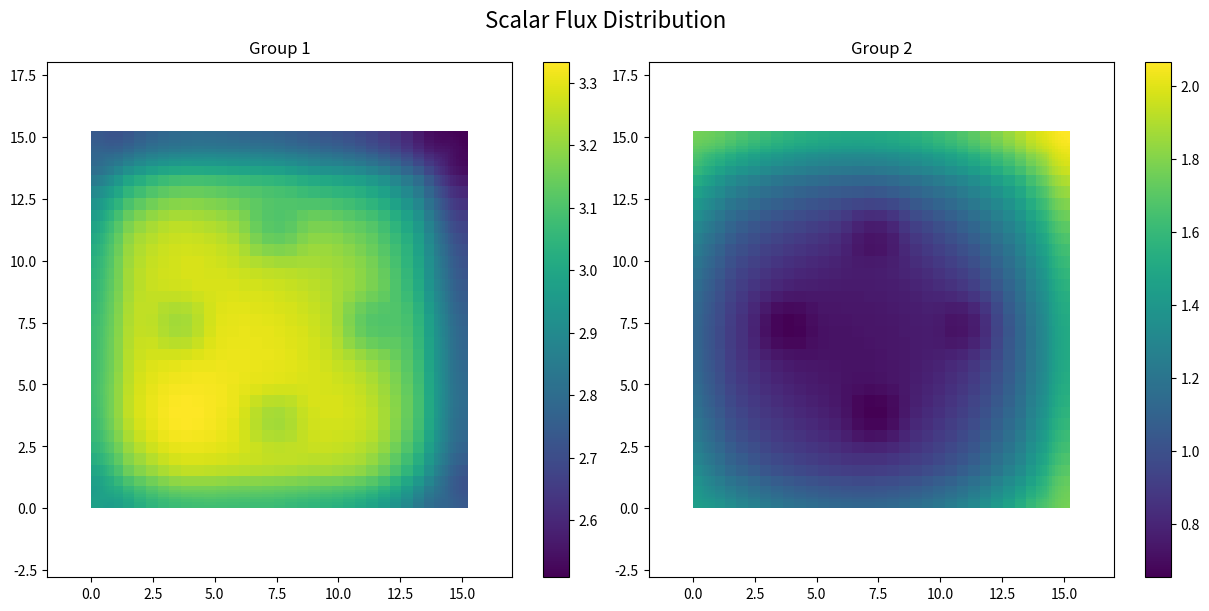

Source code (Python):
#!/usr/bin/env python
# -*- coding: utf-8 -*-
# Python script to plot scalar flux
# Generated by the C++ transport code

import numpy as np
import matplotlib.pyplot as plt

# Mesh Coordinates
x = np.array([0.0593725, 0.178118, 0.296863, 0.415608, 0.51816, 0.60452, 0.69088, 0.77724, 1.05473, 1.52337, 1.99199, 2.46062, 2.92925, 3.39788, 3.86651, 4.33514, 4.80377, 5.2724, 5.74104, 6.20966, 6.6783, 7.14692, 7.61556, 8.08418, 8.55281, 9.02144, 9.49008, 9.95871, 10.4273, 10.896, 11.3646, 11.8332, 12.3019, 12.7705, 13.2391, 13.7077, 13.9852, 14.0716, 14.158, 14.2443, 14.347, 14.4661, 14.5852, 14.7042, 14.8233, 14.9423, 15.0614, 15.1805, ])
y = np.array([0.0593725, 0.178118, 0.296863, 0.415608, 0.51816, 0.60452, 0.69088, 0.77724, 1.05473, 1.52337, 1.99199, 2.46062, 2.92925, 3.39788, 3.86651, 4.33514, 4.80377, 5.2724, 5.74104, 6.20966, 6.6783, 7.14692, 7.61556, 8.08418, 8.55281, 9.02144, 9.49008, 9.95871, 10.4273, 10.896, 11.3646, 11.8332, 12.3019, 12.7705, 13.2391, 13.7077, 13.9852, 14.0716, 14.158, 14.2443, 14.347, 14.4661, 14.5852, 14.7042, 14.8233, 14.9423, 15.0614, 15.1805, ])

X, Y = np.meshgrid(x, y)

# Create a figure with a tiled layout
fig, axs = plt.subplots(1, 2, figsize=(12, 6), constrained_layout=True)
axs = axs.flatten()

# --- Data and Plot for Group 1 ---
flux_g1 = np.array([
    [2.97296, 2.97182, 2.97184, 2.9698, 2.96542, 2.96217, 2.96201, 2.96365, 2.97127, 2.99299, 3.02161, 3.04377, 3.05971, 3.07013, 3.07579, 3.08034, 3.08132, 3.07975, 3.07806, 3.07573, 3.07383, 3.07313, 3.069, 3.06145, 3.0547, 3.04779, 3.04048, 3.03245, 3.0207, 3.00394, 2.98532, 2.96179, 2.93217, 2.8942, 2.84656, 2.80509, 2.78666, 2.78196, 2.77799, 2.77598, 2.77359, 2.76912, 2.76238, 2.75593, 2.74921, 2.74142, 2.73675, 2.73577, ],
    [2.97182, 2.97482, 2.97243, 2.96944, 2.96785, 2.96721, 2.96586, 2.96573, 2.97328, 2.99583, 3.026, 3.04786, 3.06385, 3.07423, 3.08025, 3.08501, 3.08577, 3.0845, 3.08208, 3.07997, 3.0781, 3.07714, 3.07298, 3.06543, 3.05898, 3.05222, 3.04519, 3.03724, 3.02565, 3.00917, 2.98964, 2.96579, 2.93666, 2.89895, 2.84966, 2.80747, 2.78862, 2.7838, 2.78048, 2.777, 2.77353, 2.76855, 2.76222, 2.7534, 2.74641, 2.74227, 2.73774, 2.73507, ],
    [2.97184, 2.97243, 2.97453, 2.97212, 2.97185, 2.97176, 2.97247, 2.97219, 2.97836, 3.00311, 3.03369, 3.05601, 3.07196, 3.08323, 3.08943, 3.09376, 3.09494, 3.09321, 3.09098, 3.08841, 3.08623, 3.0853, 3.0812, 3.07355, 3.06751, 3.06134, 3.05444, 3.04669, 3.03512, 3.01916, 2.99941, 2.97426, 2.9454, 2.90707, 2.8573, 2.81249, 2.79264, 2.78802, 2.78291, 2.77915, 2.77471, 2.76915, 2.75993, 2.75088, 2.74395, 2.73969, 2.73712, 2.73386, ],
    [2.9698, 2.96944, 2.97212, 2.97746, 2.97652, 2.97835, 2.98027, 2.98107, 2.98877, 3.01424, 3.04532, 3.06762, 3.08493, 3.09722, 3.1034, 3.10683, 3.10837, 3.10612, 3.10434, 3.10106, 3.0988, 3.09752, 3.09341, 3.08659, 3.0804, 3.07506, 3.06794, 3.06071, 3.04892, 3.03395, 3.01459, 2.98832, 2.95792, 2.91897, 2.8684, 2.82161, 2.79951, 2.79425, 2.78865, 2.7826, 2.77715, 2.7669, 2.75674, 2.74852, 2.7411, 2.73568, 2.7326, 2.73253, ],
    [2.96542, 2.96785, 2.97185, 2.97652, 2.98434, 2.98523, 2.987, 2.98931, 3.00021, 3.02584, 3.05689, 3.08029, 3.09814, 3.11203, 3.1176, 3.12061, 3.12182, 3.11936, 3.11707, 3.11456, 3.11166, 3.11009, 3.10601, 3.09985, 3.09439, 3.0883, 3.08183, 3.07464, 3.06338, 3.04913, 3.03032, 3.00309, 2.97147, 2.93086, 2.87949, 2.83139, 2.80728, 2.80155, 2.79482, 2.78837, 2.77634, 2.76472, 2.75464, 2.74529, 2.73769, 2.73177, 2.72938, 2.72937, ],
    [2.96217, 2.96721, 2.97176, 2.97835, 2.98523, 2.99173, 2.99297, 2.99548, 3.00913, 3.03652, 3.06709, 3.09208, 3.10973, 3.12483, 3.13063, 3.13272, 3.13376, 3.13036, 3.12805, 3.1261, 3.12319, 3.12114, 3.11731, 3.11154, 3.10639, 3.09988, 3.09363, 3.08701, 3.07621, 3.06317, 3.04396, 3.01609, 2.98387, 2.94147, 2.88959, 2.83935, 2.81331, 2.80688, 2.80011, 2.79029, 2.7773, 2.76359, 2.75365, 2.74308, 2.73408, 2.72889, 2.72751, 2.72499, ],
    [2.96201, 2.96586, 2.97247, 2.98027, 2.987, 2.99297, 3.00062, 3.00182, 3.01733, 3.04808, 3.07837, 3.10396, 3.1224, 3.13738, 3.14495, 3.14526, 3.14594, 3.14199, 3.13934, 3.13764, 3.13524, 3.13308, 3.1292, 3.124, 3.11811, 3.11197, 3.10593, 3.10011, 3.08972, 3.07814, 3.05805, 3.02956, 2.99628, 2.9529, 2.90082, 2.8472, 2.81866, 2.81226, 2.80246, 2.79156, 2.77828, 2.76446, 2.7522, 2.74157, 2.7316, 2.7276, 2.72381, 2.72142, ],
    [2.96365, 2.96573, 2.97219, 2.98106, 2.98931, 2.99548, 3.00182, 3.00971, 3.02666, 3.06031, 3.09006, 3.11616, 3.13572, 3.15072, 3.15905, 3.15891, 3.15824, 3.15473, 3.1509, 3.14956, 3.14747, 3.14583, 3.14204, 3.13633, 3.13048, 3.12415, 3.11929, 3.11364, 3.10454, 3.09312, 3.07283, 3.04363, 3.00871, 2.96437, 2.91305, 2.85641, 2.82484, 2.8146, 2.8038, 2.79292, 2.77911, 2.7642, 2.75119, 2.73951, 2.73248, 2.72527, 2.72078, 2.71891, ],
    [2.97127, 2.97328, 2.97836, 2.98877, 3.00021, 3.00913, 3.01733, 3.02666, 3.05776, 3.09781, 3.12726, 3.15407, 3.1765, 3.19154, 3.1991, 3.20053, 3.19853, 3.19529, 3.19089, 3.18802, 3.18628, 3.18374, 3.18017, 3.17545, 3.17006, 3.16541, 3.16173, 3.15639, 3.14884, 3.13646, 3.11619, 3.08604, 3.04558, 2.99938, 2.94913, 2.88614, 2.84149, 2.82806, 2.81568, 2.80285, 2.78641, 2.76866, 2.7547, 2.74371, 2.73401, 2.72603, 2.72059, 2.71826, ],
    [2.99299, 2.99583, 3.00311, 3.01424, 3.02584, 3.03652, 3.04808, 3.06031, 3.09781, 3.14744, 3.17883, 3.20657, 3.22986, 3.24529, 3.25289, 3.25425, 3.25252, 3.24927, 3.24447, 3.24061, 3.23772, 3.23352, 3.23014, 3.22767, 3.22359, 3.22012, 3.21741, 3.21221, 3.2047, 3.19237, 3.17157, 3.13968, 3.09592, 3.04751, 2.99569, 2.92378, 2.87223, 2.85594, 2.8404, 2.82541, 2.80704, 2.78707, 2.77062, 2.75723, 2.74668, 2.7383, 2.73234, 2.72898, ],
    [3.02161, 3.026, 3.03369, 3.04532, 3.05689, 3.06709, 3.07837, 3.09006, 3.12726, 3.17883, 3.21395, 3.2416, 3.2646, 3.27856, 3.28599, 3.28639, 3.2834, 3.27996, 3.27286, 3.26763, 3.26452, 3.25856, 3.25539, 3.25442, 3.25034, 3.24843, 3.24733, 3.24246, 3.23585, 3.22383, 3.20284, 3.1716, 3.12855, 3.08027, 3.02535, 2.95097, 2.89868, 2.88226, 2.86584, 2.85004, 2.83115, 2.80987, 2.79173, 2.77793, 2.76772, 2.75997, 2.75405, 2.7509, ],
    [3.04377, 3.04786, 3.05601, 3.06762, 3.08029, 3.09208, 3.10396, 3.11616, 3.15407, 3.20657, 3.2416, 3.2699, 3.29071, 3.30162, 3.30661, 3.30671, 3.30215, 3.29716, 3.28838, 3.27638, 3.26593, 3.25494, 3.25133, 3.25499, 3.25826, 3.26272, 3.26352, 3.25982, 3.25436, 3.24268, 3.22389, 3.19544, 3.15397, 3.1059, 3.05119, 2.97469, 2.92025, 2.90264, 2.88527, 2.8681, 2.84794, 2.82687, 2.80969, 2.79547, 2.78458, 2.77691, 2.772, 2.76914, ],
    [3.05971, 3.06385, 3.07196, 3.08493, 3.09814, 3.10973, 3.1224, 3.13572, 3.1765, 3.22986, 3.2646, 3.29071, 3.30944, 3.31859, 3.3208, 3.31937, 3.31437, 3.30709, 3.29719, 3.27759, 3.25087, 3.23412, 3.23008, 3.23943, 3.25883, 3.27076, 3.2728, 3.27114, 3.26593, 3.25596, 3.24042, 3.21347, 3.1733, 3.12651, 3.0711, 2.99228, 2.93462, 2.91596, 2.89781, 2.8803, 2.85991, 2.83864, 2.82125, 2.80738, 2.7967, 2.78898, 2.78405, 2.7822, ],
    [3.07013, 3.07423, 3.08323, 3.09722, 3.11203, 3.12483, 3.13738, 3.15072, 3.19154, 3.24529, 3.27856, 3.30162, 3.31859, 3.32962, 3.33052, 3.32696, 3.32137, 3.31236, 3.30021, 3.27596, 3.24351, 3.22235, 3.21855, 3.23192, 3.25702, 3.27396, 3.27795, 3.27777, 3.27305, 3.26545, 3.25096, 3.22164, 3.18278, 3.13834, 3.08287, 3.00298, 2.94517, 2.92623, 2.908, 2.89007, 2.8686, 2.84601, 2.82872, 2.81517, 2.80438, 2.79689, 2.79281, 2.79065, ],
    [3.07579, 3.08025, 3.08943, 3.1034, 3.1176, 3.13063, 3.14495, 3.15905, 3.1991, 3.25289, 3.28599, 3.30661, 3.3208, 3.33052, 3.33314, 3.32992, 3.32532, 3.31687, 3.30506, 3.28084, 3.2473, 3.22683, 3.22272, 3.23585, 3.26175, 3.27822, 3.28245, 3.28166, 3.27592, 3.2675, 3.25075, 3.2221, 3.18551, 3.14241, 3.08716, 3.00762, 2.95085, 2.93216, 2.913, 2.89481, 2.87434, 2.85293, 2.83476, 2.82028, 2.80935, 2.8014, 2.79626, 2.79423, ],
    [3.08034, 3.08501, 3.09376, 3.10683, 3.12061, 3.13272, 3.14526, 3.15891, 3.20053, 3.25425, 3.28639, 3.30671, 3.31937, 3.32696, 3.32992, 3.32975, 3.32598, 3.31925, 3.30965, 3.29055, 3.26325, 3.24828, 3.24447, 3.25163, 3.27134, 3.28235, 3.28368, 3.2819, 3.27509, 3.26325, 3.24541, 3.21867, 3.18332, 3.14045, 3.08603, 3.0073, 2.94971, 2.93105, 2.9139, 2.89751, 2.87786, 2.85615, 2.83811, 2.82337, 2.81211, 2.80389, 2.79853, 2.79582, ],
    [3.08132, 3.08577, 3.09494, 3.10837, 3.12182, 3.13376, 3.14594, 3.15824, 3.19853, 3.25252, 3.2834, 3.30215, 3.31437, 3.32137, 3.32532, 3.32598, 3.32279, 3.31753, 3.31009, 3.29888, 3.28875, 3.27927, 3.27554, 3.27737, 3.27965, 3.2828, 3.28153, 3.2772, 3.27003, 3.257, 3.23812, 3.21165, 3.17676, 3.13559, 3.08283, 3.00432, 2.94822, 2.93132, 2.9147, 2.89817, 2.87776, 2.85577, 2.83709, 2.82203, 2.81051, 2.80247, 2.79697, 2.79383, ],
    [3.07975, 3.0845, 3.09321, 3.10612, 3.11936, 3.13036, 3.14199, 3.15473, 3.19529, 3.24927, 3.27996, 3.29716, 3.30709, 3.31236, 3.31687, 3.31925, 3.31753, 3.31558, 3.31091, 3.30616, 3.30332, 3.29859, 3.29485, 3.2922, 3.28706, 3.28318, 3.27869, 3.27097, 3.2619, 3.24709, 3.22712, 3.2026, 3.16967, 3.12974, 3.07755, 2.99953, 2.94383, 2.9268, 2.9104, 2.89439, 2.87485, 2.85254, 2.83386, 2.81879, 2.80719, 2.79858, 2.79277, 2.78976, ],
    [3.07806, 3.08208, 3.09098, 3.10434, 3.11707, 3.12805, 3.13934, 3.1509, 3.19089, 3.24447, 3.27286, 3.28838, 3.29719, 3.30021, 3.30506, 3.30965, 3.31009, 3.31091, 3.31037, 3.30773, 3.30675, 3.30396, 3.30076, 3.29581, 3.28835, 3.28179, 3.27223, 3.26166, 3.25053, 3.23287, 3.21312, 3.19048, 3.15828, 3.12039, 3.07045, 2.99318, 2.93834, 2.92227, 2.90652, 2.89076, 2.87057, 2.84854, 2.82988, 2.81489, 2.803, 2.79393, 2.78804, 2.78549, ],
    [3.07573, 3.07997, 3.08841, 3.10106, 3.11456, 3.1261, 3.13764, 3.14956, 3.18802, 3.24061, 3.26763, 3.27638, 3.27759, 3.27596, 3.28084, 3.29055, 3.29888, 3.30616, 3.30773, 3.3076, 3.30737, 3.30457, 3.30097, 3.29619, 3.28734, 3.27819, 3.26637, 3.24786, 3.22793, 3.20466, 3.1842, 3.16673, 3.14292, 3.11273, 3.06463, 2.98916, 2.93683, 2.92063, 2.90395, 2.88654, 2.86623, 2.8443, 2.82584, 2.81028, 2.79776, 2.78828, 2.78218, 2.77929, ],
    [3.07383, 3.0781, 3.08623, 3.0988, 3.11166, 3.12319, 3.13524, 3.14747, 3.18628, 3.23772, 3.26452, 3.26593, 3.25087, 3.24351, 3.2473, 3.26325, 3.28875, 3.30332, 3.30675, 3.30737, 3.30627, 3.30312, 3.29893, 3.29352, 3.28615, 3.27605, 3.2622, 3.23553, 3.19686, 3.16643, 3.14528, 3.13329, 3.12855, 3.10687, 3.05912, 2.98547, 2.93293, 2.91583, 2.89874, 2.88265, 2.86245, 2.84055, 2.82237, 2.80695, 2.79409, 2.7849, 2.77884, 2.7754, ],
    [3.07313, 3.07714, 3.0853, 3.09752, 3.11009, 3.12114, 3.13308, 3.14583, 3.18374, 3.23352, 3.25856, 3.25494, 3.23412, 3.22235, 3.22682, 3.24828, 3.27927, 3.29859, 3.30396, 3.30457, 3.30312, 3.30224, 3.29747, 3.28945, 3.28198, 3.27175, 3.2553, 3.22383, 3.17889, 3.14193, 3.11952, 3.11177, 3.11345, 3.09695, 3.05141, 2.97986, 2.9279, 2.91092, 2.8945, 2.87786, 2.8587, 2.83748, 2.8188, 2.80326, 2.79118, 2.78171, 2.77513, 2.77207, ],
    [3.069, 3.07298, 3.0812, 3.09341, 3.10601, 3.11731, 3.1292, 3.14204, 3.18017, 3.23014, 3.25539, 3.25133, 3.23008, 3.21855, 3.22272, 3.24447, 3.27554, 3.29485, 3.30076, 3.30097, 3.29893, 3.29747, 3.29257, 3.28465, 3.27725, 3.26637, 3.2504, 3.21871, 3.17301, 3.13551, 3.11249, 3.10452, 3.10649, 3.08999, 3.04434, 2.97274, 2.92055, 2.90296, 2.88621, 2.87064, 2.85105, 2.82949, 2.81106, 2.79578, 2.78349, 2.77402, 2.7676, 2.76429, ],
    [3.06145, 3.06543, 3.07355, 3.08659, 3.09985, 3.11154, 3.124, 3.13633, 3.17545, 3.22767, 3.25442, 3.25499, 3.23943, 3.23192, 3.23585, 3.25163, 3.27737, 3.2922, 3.29581, 3.29619, 3.29352, 3.28945, 3.28465, 3.27917, 3.27135, 3.26086, 3.24679, 3.21996, 3.17992, 3.14825, 3.12564, 3.11185, 3.10596, 3.0828, 3.03503, 2.96212, 2.9093, 2.89267, 2.87632, 2.85988, 2.84054, 2.81887, 2.8005, 2.7852, 2.77276, 2.76354, 2.75716, 2.75383, ],
    [3.0547, 3.05898, 3.06751, 3.0804, 3.09439, 3.10639, 3.11811, 3.13048, 3.17006, 3.22359, 3.25034, 3.25826, 3.25883, 3.25702, 3.26175, 3.27134, 3.27965, 3.28706, 3.28835, 3.28734, 3.28615, 3.28198, 3.27725, 3.27135, 3.26311, 3.25392, 3.24095, 3.22118, 3.20004, 3.17511, 3.15236, 3.13144, 3.10292, 3.06961, 3.02133, 2.94812, 2.89812, 2.88232, 2.86624, 2.85048, 2.83051, 2.80909, 2.79088, 2.7754, 2.76287, 2.75335, 2.74724, 2.74401, ],
    [3.04779, 3.05222, 3.06134, 3.07506, 3.0883, 3.09988, 3.11197, 3.12415, 3.16541, 3.22012, 3.24843, 3.26272, 3.27076, 3.27396, 3.27822, 3.28235, 3.2828, 3.28317, 3.28179, 3.27819, 3.27605, 3.27175, 3.26637, 3.26086, 3.25392, 3.24775, 3.23665, 3.22319, 3.20985, 3.19067, 3.16844, 3.1411, 3.10277, 3.0609, 3.01059, 2.93635, 2.88438, 2.86963, 2.85487, 2.83906, 2.81999, 2.79862, 2.78037, 2.76537, 2.75334, 2.74417, 2.73779, 2.73509, ],
    [3.04048, 3.04519, 3.05444, 3.06794, 3.08183, 3.09363, 3.10593, 3.11929, 3.16173, 3.21741, 3.24733, 3.26352, 3.2728, 3.27795, 3.28245, 3.28368, 3.28153, 3.27869, 3.27223, 3.26637, 3.2622, 3.2553, 3.2504, 3.24679, 3.24095, 3.23665, 3.23018, 3.21935, 3.20792, 3.19095, 3.16856, 3.13907, 3.09898, 3.05494, 3.00315, 2.92826, 2.87565, 2.85971, 2.84375, 2.82848, 2.80919, 2.7881, 2.77019, 2.75532, 2.74343, 2.7344, 2.72878, 2.72574, ],
    [3.03245, 3.03724, 3.04669, 3.06071, 3.07464, 3.08701, 3.10011, 3.11364, 3.15639, 3.21221, 3.24246, 3.25982, 3.27114, 3.27777, 3.28166, 3.2819, 3.2772, 3.27097, 3.26166, 3.24786, 3.23553, 3.22383, 3.21871, 3.21996, 3.22118, 3.22319, 3.21935, 3.2111, 3.20013, 3.18273, 3.16045, 3.1302, 3.08954, 3.04623, 2.99453, 2.91949, 2.86648, 2.85013, 2.83448, 2.81863, 2.79945, 2.77815, 2.76042, 2.7459, 2.7343, 2.72614, 2.72052, 2.71772, ],
    [3.0207, 3.02565, 3.03512, 3.04892, 3.06338, 3.07621, 3.08972, 3.10454, 3.14884, 3.2047, 3.23585, 3.25436, 3.26593, 3.27305, 3.27592, 3.27509, 3.27003, 3.2619, 3.25053, 3.22793, 3.19686, 3.17889, 3.17301, 3.17992, 3.20004, 3.20985, 3.20792, 3.20013, 3.18502, 3.16663, 3.14515, 3.11585, 3.08001, 3.03723, 2.98453, 2.9096, 2.85461, 2.83717, 2.82073, 2.80533, 2.7866, 2.76613, 2.74832, 2.73378, 2.72303, 2.71487, 2.70948, 2.70673, ],
    [3.00394, 3.00917, 3.01916, 3.03395, 3.04913, 3.06317, 3.07814, 3.09312, 3.13646, 3.19237, 3.22383, 3.24268, 3.25596, 3.26545, 3.26749, 3.26325, 3.257, 3.24709, 3.23287, 3.20466, 3.16643, 3.14193, 3.13551, 3.14825, 3.17511, 3.19067, 3.19095, 3.18273, 3.16663, 3.15098, 3.13074, 3.10088, 3.06551, 3.02431, 2.97145, 2.89618, 2.84219, 2.8239, 2.80609, 2.78913, 2.76981, 2.74878, 2.73126, 2.71725, 2.70638, 2.69891, 2.69397, 2.69147, ],
    [2.98532, 2.98964, 2.99941, 3.01459, 3.03032, 3.04396, 3.05805, 3.07283, 3.11619, 3.17157, 3.20284, 3.22389, 3.24042, 3.25096, 3.25075, 3.24541, 3.23812, 3.22712, 3.21312, 3.1842, 3.14528, 3.11952, 3.11249, 3.12564, 3.15236, 3.16844, 3.16856, 3.16045, 3.14515, 3.13074, 3.11375, 3.08368, 3.04618, 3.00416, 2.95247, 2.8768, 2.8217, 2.80449, 2.78712, 2.76984, 2.74916, 2.72773, 2.71078, 2.69779, 2.68818, 2.68099, 2.67657, 2.67454, ],
    [2.96179, 2.96579, 2.97426, 2.98832, 3.00309, 3.01609, 3.02956, 3.04363, 3.08604, 3.13968, 3.1716, 3.19544, 3.21347, 3.22164, 3.2221, 3.21867, 3.21164, 3.2026, 3.19048, 3.16673, 3.13329, 3.11177, 3.10452, 3.11185, 3.13144, 3.1411, 3.13907, 3.1302, 3.11585, 3.10088, 3.08368, 3.05734, 3.01933, 2.97657, 2.92555, 2.85196, 2.79817, 2.77998, 2.76278, 2.74603, 2.72627, 2.70565, 2.68967, 2.67697, 2.66683, 2.6599, 2.65569, 2.6539, ],
    [2.93216, 2.93666, 2.9454, 2.95792, 2.97147, 2.98387, 2.99628, 3.00871, 3.04558, 3.09592, 3.12855, 3.15397, 3.1733, 3.18278, 3.18551, 3.18332, 3.17676, 3.16967, 3.15828, 3.14292, 3.12855, 3.11345, 3.10649, 3.10596, 3.10292, 3.10277, 3.09898, 3.08954, 3.08001, 3.06551, 3.04618, 3.01933, 2.98226, 2.93978, 2.89009, 2.81981, 2.76973, 2.75356, 2.73663, 2.71986, 2.70075, 2.68127, 2.66531, 2.65256, 2.64296, 2.63617, 2.63234, 2.63052, ],
    [2.8942, 2.89895, 2.90707, 2.91897, 2.93086, 2.94147, 2.9529, 2.96437, 2.99938, 3.04751, 3.08027, 3.1059, 3.12651, 3.13834, 3.14241, 3.14045, 3.13559, 3.12974, 3.12039, 3.11273, 3.10687, 3.09695, 3.08999, 3.0828, 3.06961, 3.0609, 3.05494, 3.04623, 3.03723, 3.02431, 3.00416, 2.97657, 2.93978, 2.89797, 2.84895, 2.78167, 2.73382, 2.71796, 2.70261, 2.68776, 2.66991, 2.65017, 2.63413, 2.62182, 2.6132, 2.60752, 2.60331, 2.60104, ],
    [2.84656, 2.84966, 2.8573, 2.8684, 2.87949, 2.88959, 2.90082, 2.91305, 2.94913, 2.99569, 3.02535, 3.05119, 3.0711, 3.08287, 3.08716, 3.08603, 3.08283, 3.07755, 3.07045, 3.06463, 3.05912, 3.05141, 3.04434, 3.03503, 3.02133, 3.01059, 3.00315, 2.99453, 2.98453, 2.97145, 2.95247, 2.92555, 2.89009, 2.84895, 2.80405, 2.73984, 2.69198, 2.67633, 2.66119, 2.64694, 2.6303, 2.61246, 2.59742, 2.58602, 2.57766, 2.57125, 2.56721, 2.56528, ],
    [2.80509, 2.80747, 2.81249, 2.82161, 2.83139, 2.83935, 2.8472, 2.85641, 2.88614, 2.92378, 2.95097, 2.97469, 2.99228, 3.00298, 3.00762, 3.0073, 3.00432, 2.99953, 2.99318, 2.98916, 2.98547, 2.97986, 2.97274, 2.96212, 2.94812, 2.93635, 2.92826, 2.91949, 2.9096, 2.89618, 2.8768, 2.85196, 2.81981, 2.78167, 2.73984, 2.68519, 2.64481, 2.63212, 2.62066, 2.60888, 2.59392, 2.57788, 2.5658, 2.55639, 2.5488, 2.54301, 2.5388, 2.53655, ],
    [2.78666, 2.78862, 2.79264, 2.79951, 2.80728, 2.81331, 2.81866, 2.82484, 2.84149, 2.87223, 2.89868, 2.92025, 2.93462, 2.94517, 2.95085, 2.94971, 2.94822, 2.94383, 2.93834, 2.93683, 2.93293, 2.9279, 2.92055, 2.9093, 2.89812, 2.88438, 2.87565, 2.86648, 2.85461, 2.84219, 2.8217, 2.79817, 2.76973, 2.73382, 2.69197, 2.64481, 2.61823, 2.60773, 2.59879, 2.59031, 2.5778, 2.56323, 2.55211, 2.54411, 2.53716, 2.53255, 2.52852, 2.5252, ],
    [2.78196, 2.7838, 2.78802, 2.79425, 2.80155, 2.80688, 2.81226, 2.8146, 2.82806, 2.85594, 2.88226, 2.90264, 2.91596, 2.92623, 2.93216, 2.93105, 2.93132, 2.9268, 2.92227, 2.92063, 2.91583, 2.91092, 2.90296, 2.89267, 2.88232, 2.86963, 2.85971, 2.85013, 2.83717, 2.8239, 2.80449, 2.77998, 2.75356, 2.71796, 2.67633, 2.63212, 2.60773, 2.60362, 2.59383, 2.58496, 2.57339, 2.56174, 2.55069, 2.54174, 2.53593, 2.53026, 2.52664, 2.5247, ],
    [2.77799, 2.78048, 2.78291, 2.78865, 2.79482, 2.80011, 2.80246, 2.8038, 2.81568, 2.8404, 2.86584, 2.88527, 2.89781, 2.908, 2.913, 2.9139, 2.9147, 2.9104, 2.90652, 2.90395, 2.89874, 2.8945, 2.88621, 2.87632, 2.86624, 2.85487, 2.84375, 2.83448, 2.82073, 2.80609, 2.78712, 2.76278, 2.73663, 2.70261, 2.66119, 2.62066, 2.59879, 2.59383, 2.58984, 2.57935, 2.56918, 2.55824, 2.54979, 2.54088, 2.53349, 2.52931, 2.52585, 2.52477, ],
    [2.77598, 2.777, 2.77915, 2.7826, 2.78837, 2.79029, 2.79156, 2.79292, 2.80285, 2.82541, 2.85004, 2.8681, 2.8803, 2.89007, 2.89481, 2.89751, 2.89817, 2.89439, 2.89076, 2.88654, 2.88265, 2.87786, 2.87064, 2.85988, 2.85048, 2.83906, 2.82848, 2.81863, 2.80533, 2.78913, 2.76984, 2.74603, 2.71986, 2.68776, 2.64694, 2.60888, 2.59031, 2.58496, 2.57935, 2.57611, 2.56456, 2.55531, 2.54839, 2.54082, 2.53275, 2.5275, 2.52625, 2.5247, ],
    [2.77359, 2.77353, 2.77471, 2.77715, 2.77634, 2.7773, 2.77828, 2.77911, 2.78641, 2.80704, 2.83115, 2.84794, 2.85991, 2.8686, 2.87434, 2.87786, 2.87776, 2.87485, 2.87057, 2.86623, 2.86245, 2.8587, 2.85105, 2.84054, 2.83051, 2.81999, 2.80919, 2.79945, 2.7866, 2.76981, 2.74916, 2.72627, 2.70075, 2.66991, 2.6303, 2.59392, 2.5778, 2.57339, 2.56918, 2.56456, 2.56127, 2.55327, 2.54629, 2.53996, 2.53322, 2.52758, 2.52457, 2.5237, ],
    [2.76912, 2.76855, 2.76915, 2.7669, 2.76472, 2.76359, 2.76446, 2.7642, 2.76866, 2.78707, 2.80987, 2.82687, 2.83864, 2.84601, 2.85293, 2.85615, 2.85577, 2.85254, 2.84854, 2.8443, 2.84055, 2.83748, 2.82949, 2.81887, 2.80909, 2.79862, 2.7881, 2.77815, 2.76613, 2.74878, 2.72773, 2.70565, 2.68127, 2.65017, 2.61246, 2.57788, 2.56323, 2.56174, 2.55824, 2.55531, 2.55327, 2.5508, 2.54303, 2.53725, 2.53302, 2.52783, 2.52254, 2.521, ],
    [2.76238, 2.76222, 2.75993, 2.75674, 2.75464, 2.75365, 2.7522, 2.75119, 2.7547, 2.77062, 2.79173, 2.80969, 2.82125, 2.82872, 2.83476, 2.83811, 2.83709, 2.83386, 2.82988, 2.82584, 2.82237, 2.8188, 2.81106, 2.8005, 2.79088, 2.78037, 2.77019, 2.76042, 2.74832, 2.73126, 2.71078, 2.68967, 2.66531, 2.63413, 2.59742, 2.5658, 2.55211, 2.55069, 2.54979, 2.54839, 2.54629, 2.54303, 2.54007, 2.53393, 2.52978, 2.52535, 2.52118, 2.51749, ],
    [2.75593, 2.7534, 2.75088, 2.74852, 2.74529, 2.74308, 2.74157, 2.73951, 2.74371, 2.75723, 2.77793, 2.79547, 2.80738, 2.81517, 2.82028, 2.82337, 2.82203, 2.81879, 2.81489, 2.81028, 2.80695, 2.80326, 2.79578, 2.7852, 2.7754, 2.76537, 2.75532, 2.7459, 2.73378, 2.71725, 2.69779, 2.67697, 2.65256, 2.62182, 2.58602, 2.55639, 2.54411, 2.54174, 2.54088, 2.54082, 2.53996, 2.53725, 2.53393, 2.53189, 2.52527, 2.52089, 2.51689, 2.51478, ],
    [2.74921, 2.74641, 2.74395, 2.7411, 2.73769, 2.73408, 2.7316, 2.73248, 2.73401, 2.74668, 2.76772, 2.78458, 2.7967, 2.80438, 2.80935, 2.81211, 2.81051, 2.80719, 2.803, 2.79776, 2.79409, 2.79118, 2.78349, 2.77276, 2.76287, 2.75334, 2.74343, 2.7343, 2.72303, 2.70638, 2.68818, 2.66683, 2.64296, 2.6132, 2.57766, 2.5488, 2.53716, 2.53593, 2.53349, 2.53275, 2.53322, 2.53302, 2.52978, 2.52527, 2.5231, 2.51525, 2.51215, 2.51302, ],
    [2.74142, 2.74227, 2.73969, 2.73568, 2.73177, 2.72889, 2.7276, 2.72527, 2.72603, 2.7383, 2.75997, 2.77691, 2.78898, 2.79689, 2.8014, 2.80389, 2.80247, 2.79858, 2.79393, 2.78828, 2.7849, 2.78171, 2.77402, 2.76354, 2.75335, 2.74417, 2.7344, 2.72614, 2.71487, 2.69891, 2.68099, 2.6599, 2.63617, 2.60752, 2.57125, 2.54301, 2.53255, 2.53026, 2.52931, 2.5275, 2.52758, 2.52783, 2.52535, 2.52089, 2.51525, 2.51376, 2.51111, 2.51078, ],
    [2.73675, 2.73774, 2.73712, 2.7326, 2.72938, 2.72751, 2.72381, 2.72078, 2.72059, 2.73234, 2.75405, 2.772, 2.78405, 2.79281, 2.79626, 2.79853, 2.79697, 2.79277, 2.78804, 2.78218, 2.77884, 2.77513, 2.7676, 2.75716, 2.74724, 2.73779, 2.72878, 2.72052, 2.70948, 2.69397, 2.67657, 2.65569, 2.63234, 2.60331, 2.56721, 2.5388, 2.52852, 2.52664, 2.52585, 2.52625, 2.52457, 2.52254, 2.52118, 2.51689, 2.51215, 2.51111, 2.51206, 2.50865, ],
    [2.73577, 2.73507, 2.73386, 2.73253, 2.72937, 2.72499, 2.72142, 2.71891, 2.71826, 2.72898, 2.7509, 2.76914, 2.7822, 2.79065, 2.79423, 2.79582, 2.79383, 2.78976, 2.78549, 2.77929, 2.7754, 2.77207, 2.76429, 2.75383, 2.74401, 2.73509, 2.72574, 2.71772, 2.70673, 2.69147, 2.67454, 2.6539, 2.63052, 2.60104, 2.56528, 2.53655, 2.5252, 2.5247, 2.52477, 2.5247, 2.5237, 2.521, 2.51749, 2.51478, 2.51302, 2.51078, 2.50865, 2.50889, ],
])

# Create the plot for this group
im = axs[0].pcolormesh(X, Y, flux_g1.T, shading='nearest')
axs[0].set_title('Group 1')
axs[0].axis('equal')
fig.colorbar(im, ax=axs[0])

# --- Data and Plot for Group 2 ---
flux_g2 = np.array([
    [1.44092, 1.43796, 1.4312, 1.42401, 1.41822, 1.41258, 1.40653, 1.40031, 1.37781, 1.33771, 1.29988, 1.26685, 1.23711, 1.21072, 1.18717, 1.16791, 1.15167, 1.13711, 1.12618, 1.11853, 1.11481, 1.11595, 1.12071, 1.12923, 1.14281, 1.16095, 1.1831, 1.20998, 1.23977, 1.27419, 1.31489, 1.36045, 1.41103, 1.46718, 1.53, 1.59656, 1.63581, 1.64789, 1.6601, 1.67193, 1.68617, 1.70366, 1.72187, 1.73728, 1.74915, 1.75904, 1.76546, 1.76887, ],
    [1.43796, 1.43318, 1.42572, 1.41798, 1.4123, 1.40707, 1.40079, 1.39443, 1.37167, 1.33141, 1.29286, 1.25961, 1.23008, 1.20385, 1.18024, 1.16072, 1.14457, 1.13002, 1.11914, 1.11141, 1.10778, 1.10881, 1.11361, 1.1222, 1.13577, 1.15395, 1.17615, 1.20298, 1.23277, 1.26742, 1.30828, 1.35371, 1.40422, 1.46041, 1.52349, 1.59062, 1.63041, 1.64263, 1.65497, 1.66717, 1.68157, 1.69999, 1.71892, 1.73504, 1.74693, 1.75554, 1.76195, 1.76483, ],
    [1.4312, 1.42572, 1.4164, 1.4077, 1.401, 1.39553, 1.38892, 1.38188, 1.35841, 1.31741, 1.27858, 1.24494, 1.21568, 1.18915, 1.1653, 1.14604, 1.1298, 1.11526, 1.10434, 1.0967, 1.09299, 1.09406, 1.09886, 1.10749, 1.12115, 1.13929, 1.16159, 1.1885, 1.21837, 1.25286, 1.29406, 1.33991, 1.39025, 1.44659, 1.51005, 1.57794, 1.61816, 1.63072, 1.6435, 1.65625, 1.67166, 1.69163, 1.71227, 1.72941, 1.74248, 1.75164, 1.7578, 1.76086, ],
    [1.42401, 1.41798, 1.4077, 1.39394, 1.38386, 1.37604, 1.36842, 1.36118, 1.3363, 1.29439, 1.25558, 1.22189, 1.19219, 1.16507, 1.1411, 1.12203, 1.10579, 1.09151, 1.08039, 1.07295, 1.06913, 1.07017, 1.07501, 1.08371, 1.09753, 1.11555, 1.1381, 1.16483, 1.19479, 1.22918, 1.27059, 1.3172, 1.36806, 1.42464, 1.48841, 1.55707, 1.59811, 1.61077, 1.62404, 1.63778, 1.65695, 1.68239, 1.7051, 1.72355, 1.73795, 1.74776, 1.75438, 1.75783, ],
    [1.41822, 1.4123, 1.401, 1.38386, 1.36812, 1.35935, 1.35066, 1.34303, 1.31784, 1.2748, 1.23631, 1.20249, 1.17205, 1.14504, 1.12072, 1.10148, 1.08542, 1.07129, 1.06045, 1.05301, 1.04904, 1.04994, 1.0548, 1.06364, 1.07764, 1.0957, 1.11796, 1.14462, 1.1744, 1.20908, 1.25079, 1.29743, 1.34922, 1.40625, 1.46996, 1.53965, 1.58114, 1.59386, 1.60771, 1.62154, 1.64595, 1.67583, 1.6996, 1.71934, 1.73426, 1.74464, 1.75121, 1.75487, ],
    [1.41258, 1.40707, 1.39553, 1.37604, 1.35935, 1.34989, 1.34149, 1.33281, 1.30726, 1.26368, 1.22477, 1.19107, 1.16034, 1.13372, 1.10931, 1.08938, 1.0736, 1.0595, 1.04896, 1.0418, 1.03764, 1.0382, 1.04303, 1.0522, 1.06638, 1.08414, 1.1061, 1.13269, 1.16218, 1.19747, 1.23927, 1.28565, 1.33787, 1.39511, 1.45932, 1.52967, 1.57147, 1.58481, 1.59853, 1.61233, 1.63776, 1.67006, 1.69497, 1.71496, 1.7302, 1.74168, 1.7485, 1.75193, ],
    [1.40653, 1.40079, 1.38892, 1.36842, 1.35066, 1.34149, 1.33205, 1.32351, 1.29617, 1.25157, 1.21235, 1.1789, 1.14816, 1.1215, 1.09769, 1.07697, 1.06119, 1.04732, 1.03656, 1.02989, 1.026, 1.02598, 1.03081, 1.0405, 1.05442, 1.07164, 1.09386, 1.12009, 1.14961, 1.18553, 1.22681, 1.27326, 1.32576, 1.38297, 1.44758, 1.51894, 1.56217, 1.57566, 1.58955, 1.60338, 1.6296, 1.66335, 1.68934, 1.70976, 1.72591, 1.73757, 1.74529, 1.74859, ],
    [1.40031, 1.39443, 1.38188, 1.36118, 1.34303, 1.33281, 1.32351, 1.31426, 1.28422, 1.23783, 1.19954, 1.16591, 1.13521, 1.10811, 1.08531, 1.06446, 1.04829, 1.03453, 1.02323, 1.01707, 1.01325, 1.01367, 1.01843, 1.02771, 1.04152, 1.05821, 1.0809, 1.10697, 1.13678, 1.17282, 1.21303, 1.25991, 1.31289, 1.37032, 1.43397, 1.50703, 1.55301, 1.56704, 1.581, 1.59542, 1.62225, 1.65687, 1.68337, 1.70446, 1.72122, 1.73318, 1.74063, 1.74448, ],
    [1.37781, 1.37167, 1.35841, 1.3363, 1.31784, 1.30726, 1.29617, 1.28422, 1.24636, 1.19532, 1.15746, 1.12314, 1.09175, 1.06466, 1.04256, 1.02297, 1.00661, 0.992917, 0.980937, 0.973375, 0.969918, 0.969851, 0.974614, 0.984227, 0.99752, 1.01549, 1.03862, 1.06454, 1.09435, 1.12906, 1.16822, 1.21535, 1.26988, 1.32845, 1.39143, 1.4696, 1.52396, 1.54057, 1.55607, 1.57095, 1.5987, 1.63509, 1.66333, 1.68564, 1.7032, 1.71586, 1.72402, 1.72805, ],
    [1.33771, 1.33141, 1.31741, 1.29439, 1.2748, 1.26368, 1.25157, 1.23783, 1.19532, 1.13852, 1.09904, 1.06376, 1.03155, 1.00459, 0.982658, 0.963135, 0.946936, 0.933499, 0.920921, 0.911816, 0.906627, 0.904608, 0.909272, 0.920673, 0.935535, 0.95488, 0.978467, 1.0039, 1.0334, 1.06787, 1.1068, 1.15415, 1.21029, 1.27053, 1.33534, 1.41982, 1.47939, 1.49772, 1.5145, 1.53022, 1.55954, 1.59803, 1.62847, 1.65238, 1.67101, 1.68515, 1.69434, 1.69875, ],
    [1.29988, 1.29286, 1.27858, 1.25558, 1.23631, 1.22477, 1.21235, 1.19954, 1.15746, 1.09904, 1.05779, 1.02219, 0.989768, 0.962704, 0.940632, 0.920695, 0.902895, 0.888663, 0.874159, 0.862508, 0.856381, 0.85245, 0.857053, 0.870252, 0.885981, 0.907798, 0.933236, 0.959368, 0.990455, 1.0254, 1.06474, 1.11255, 1.1692, 1.23017, 1.29705, 1.38372, 1.44337, 1.46112, 1.47834, 1.49475, 1.52441, 1.56371, 1.59528, 1.6203, 1.63954, 1.65369, 1.66332, 1.6681, ],
    [1.26685, 1.25961, 1.24494, 1.22189, 1.20249, 1.19107, 1.1789, 1.16591, 1.12314, 1.06376, 1.02219, 0.986498, 0.95499, 0.928948, 0.906834, 0.887122, 0.86849, 0.852514, 0.835569, 0.815489, 0.799094, 0.788577, 0.79304, 0.812736, 0.838717, 0.868995, 0.896843, 0.924697, 0.956717, 0.991636, 1.03122, 1.07829, 1.13446, 1.19576, 1.26335, 1.35155, 1.41225, 1.43015, 1.44728, 1.46363, 1.4937, 1.53345, 1.56538, 1.59095, 1.61069, 1.62502, 1.63439, 1.6392, ],
    [1.23711, 1.23008, 1.21568, 1.19219, 1.17205, 1.16034, 1.14816, 1.13521, 1.09175, 1.03155, 0.989768, 0.95499, 0.925079, 0.900001, 0.87791, 0.858126, 0.840015, 0.822435, 0.804546, 0.774543, 0.734902, 0.716192, 0.720394, 0.74806, 0.79753, 0.837838, 0.866601, 0.89613, 0.927676, 0.962713, 1.0023, 1.04883, 1.10412, 1.16499, 1.23315, 1.32226, 1.38344, 1.40138, 1.41852, 1.43522, 1.46613, 1.50648, 1.53859, 1.56423, 1.58422, 1.59886, 1.60849, 1.61331, ],
    [1.21072, 1.20385, 1.18915, 1.16507, 1.14504, 1.13372, 1.1215, 1.10811, 1.06466, 1.00459, 0.962704, 0.928948, 0.900001, 0.875352, 0.853354, 0.83329, 0.814682, 0.795983, 0.776622, 0.741055, 0.693963, 0.670586, 0.674717, 0.706939, 0.763915, 0.809776, 0.840006, 0.870675, 0.902687, 0.937988, 0.977642, 1.02418, 1.07891, 1.13904, 1.20767, 1.29697, 1.35832, 1.37661, 1.39384, 1.41022, 1.44103, 1.48205, 1.51449, 1.54007, 1.55989, 1.57455, 1.58428, 1.58899, ],
    [1.18717, 1.18024, 1.1653, 1.1411, 1.12072, 1.10931, 1.09769, 1.08531, 1.04256, 0.982658, 0.940632, 0.906834, 0.87791, 0.853354, 0.831589, 0.812044, 0.794479, 0.776379, 0.757449, 0.722805, 0.676169, 0.653255, 0.657268, 0.689063, 0.745526, 0.790447, 0.820313, 0.850341, 0.88121, 0.916025, 0.95575, 1.00231, 1.05699, 1.11746, 1.18666, 1.2761, 1.33681, 1.35412, 1.37072, 1.38714, 1.41844, 1.45969, 1.49246, 1.51824, 1.53829, 1.55315, 1.56282, 1.56762, ],
    [1.16791, 1.16072, 1.14604, 1.12203, 1.10148, 1.08938, 1.07697, 1.06446, 1.02297, 0.963135, 0.920695, 0.887121, 0.858126, 0.83329, 0.812044, 0.794482, 0.778502, 0.762002, 0.745978, 0.718029, 0.680117, 0.663501, 0.667626, 0.692985, 0.740651, 0.778816, 0.805682, 0.834153, 0.86346, 0.89633, 0.935628, 0.982545, 1.03743, 1.09784, 1.16762, 1.25708, 1.31661, 1.33413, 1.35155, 1.36874, 1.40022, 1.44144, 1.47408, 1.50014, 1.52034, 1.53508, 1.54484, 1.54974, ],
    [1.15167, 1.14457, 1.1298, 1.10579, 1.08542, 1.0736, 1.06119, 1.04829, 1.00661, 0.946936, 0.902895, 0.86849, 0.840015, 0.814682, 0.794479, 0.778502, 0.762735, 0.749765, 0.736535, 0.719213, 0.70476, 0.696366, 0.700732, 0.71806, 0.741942, 0.769267, 0.793139, 0.818, 0.847184, 0.878451, 0.916716, 0.964296, 1.0187, 1.08021, 1.15189, 1.24143, 1.30132, 1.31927, 1.33679, 1.35366, 1.38496, 1.42609, 1.4588, 1.48475, 1.50482, 1.51958, 1.52934, 1.53416, ],
    [1.13711, 1.13002, 1.11526, 1.09151, 1.07129, 1.0595, 1.04732, 1.03453, 0.992917, 0.933499, 0.888662, 0.852514, 0.822435, 0.795983, 0.776379, 0.762002, 0.749765, 0.740954, 0.731878, 0.723066, 0.719035, 0.716728, 0.721169, 0.732425, 0.745782, 0.764509, 0.784181, 0.804723, 0.830219, 0.859653, 0.897353, 0.946246, 1.00263, 1.06621, 1.139, 1.22847, 1.28842, 1.30635, 1.32357, 1.34047, 1.37166, 1.41267, 1.44535, 1.47139, 1.49157, 1.5064, 1.51614, 1.52105, ],
    [1.12618, 1.11914, 1.10434, 1.08039, 1.06045, 1.04896, 1.03656, 1.02323, 0.980937, 0.920921, 0.874158, 0.835569, 0.804546, 0.776622, 0.757449, 0.745978, 0.736535, 0.731878, 0.727114, 0.722434, 0.721101, 0.721215, 0.725663, 0.734418, 0.744944, 0.759488, 0.77464, 0.790808, 0.813304, 0.839662, 0.876975, 0.927734, 0.985241, 1.05172, 1.12678, 1.21717, 1.27806, 1.29649, 1.31406, 1.33065, 1.3616, 1.4027, 1.43552, 1.46147, 1.48166, 1.49654, 1.50633, 1.51112, ],
    [1.11853, 1.11141, 1.0967, 1.07295, 1.05301, 1.0418, 1.02989, 1.01707, 0.973375, 0.911816, 0.862508, 0.815489, 0.774542, 0.741055, 0.722805, 0.718029, 0.719213, 0.723066, 0.722434, 0.721174, 0.723006, 0.724472, 0.728907, 0.736365, 0.743685, 0.754582, 0.765397, 0.772225, 0.783121, 0.802023, 0.838148, 0.895031, 0.963964, 1.0401, 1.11829, 1.21059, 1.27309, 1.29108, 1.30811, 1.32448, 1.35537, 1.39642, 1.42913, 1.45523, 1.47544, 1.49029, 1.50011, 1.50501, ],
    [1.11481, 1.10778, 1.09299, 1.06913, 1.04904, 1.03764, 1.026, 1.01325, 0.969918, 0.906627, 0.856381, 0.799093, 0.734902, 0.693963, 0.676169, 0.680117, 0.70476, 0.719035, 0.721101, 0.723006, 0.724406, 0.72703, 0.731453, 0.737822, 0.745486, 0.753158, 0.761234, 0.756777, 0.742062, 0.751085, 0.785986, 0.851097, 0.946491, 1.03455, 1.11395, 1.20844, 1.2707, 1.28869, 1.30552, 1.32201, 1.3532, 1.39426, 1.42709, 1.45315, 1.47344, 1.4884, 1.49822, 1.5031, ],
    [1.11595, 1.10881, 1.09406, 1.07017, 1.04994, 1.0382, 1.02598, 1.01367, 0.969851, 0.904608, 0.85245, 0.788577, 0.716192, 0.670586, 0.653255, 0.663501, 0.696366, 0.716728, 0.721215, 0.724472, 0.72703, 0.731228, 0.735764, 0.740483, 0.747086, 0.753295, 0.758813, 0.747838, 0.724198, 0.726321, 0.760594, 0.830976, 0.935891, 1.03165, 1.11328, 1.20991, 1.27275, 1.2902, 1.3076, 1.32464, 1.35581, 1.39694, 1.42976, 1.45596, 1.4763, 1.49122, 1.50109, 1.50599, ],
    [1.12071, 1.11361, 1.09886, 1.07501, 1.0548, 1.04303, 1.03081, 1.01843, 0.974614, 0.909272, 0.857053, 0.79304, 0.720394, 0.674716, 0.657268, 0.667626, 0.700732, 0.721169, 0.725663, 0.728907, 0.731453, 0.735764, 0.740309, 0.745215, 0.751929, 0.758334, 0.76402, 0.753116, 0.729416, 0.731645, 0.766189, 0.836993, 0.942444, 1.03856, 1.12037, 1.21699, 1.27988, 1.29754, 1.31504, 1.33187, 1.36303, 1.404, 1.43673, 1.46284, 1.48312, 1.49804, 1.50785, 1.51271, ],
    [1.12923, 1.1222, 1.10749, 1.08371, 1.06364, 1.0522, 1.0405, 1.02771, 0.984227, 0.920673, 0.870252, 0.812735, 0.74806, 0.706939, 0.689063, 0.692985, 0.71806, 0.732425, 0.734418, 0.736365, 0.737822, 0.740483, 0.745215, 0.751992, 0.760165, 0.768218, 0.776893, 0.772834, 0.758254, 0.76785, 0.803552, 0.869942, 0.967189, 1.05665, 1.13645, 1.23077, 1.29296, 1.31085, 1.32743, 1.34386, 1.37464, 1.41536, 1.44787, 1.47368, 1.49377, 1.50855, 1.51828, 1.52314, ],
    [1.14281, 1.13577, 1.12115, 1.09753, 1.07764, 1.06638, 1.05442, 1.04152, 0.997519, 0.935535, 0.88598, 0.838717, 0.797529, 0.763915, 0.745526, 0.740651, 0.741942, 0.745782, 0.744944, 0.743685, 0.745486, 0.747086, 0.751929, 0.760165, 0.76817, 0.779938, 0.791895, 0.799666, 0.8114, 0.831497, 0.868948, 0.927996, 1.00025, 1.07869, 1.1575, 1.24925, 1.31074, 1.32823, 1.34492, 1.36082, 1.39121, 1.43152, 1.46371, 1.48937, 1.50924, 1.52388, 1.53352, 1.5383, ],
    [1.16095, 1.15395, 1.13929, 1.11555, 1.0957, 1.08414, 1.07164, 1.05821, 1.01549, 0.95488, 0.907797, 0.868995, 0.837838, 0.809776, 0.790447, 0.778816, 0.769267, 0.764508, 0.759488, 0.754581, 0.753158, 0.753295, 0.758334, 0.768218, 0.779938, 0.795734, 0.812647, 0.83035, 0.854433, 0.882578, 0.921659, 0.975229, 1.03672, 1.10594, 1.18182, 1.27133, 1.33089, 1.34869, 1.36567, 1.38196, 1.41208, 1.45219, 1.48424, 1.50964, 1.52937, 1.54386, 1.55344, 1.55815, ],
    [1.1831, 1.17615, 1.16159, 1.13809, 1.11796, 1.1061, 1.09386, 1.0809, 1.03862, 0.978466, 0.933235, 0.896842, 0.866601, 0.840006, 0.820312, 0.805682, 0.793138, 0.784181, 0.77464, 0.765396, 0.761234, 0.758813, 0.76402, 0.776893, 0.791895, 0.812647, 0.834608, 0.857437, 0.885059, 0.916814, 0.956615, 1.00849, 1.06918, 1.13555, 1.20889, 1.29746, 1.35615, 1.37343, 1.39016, 1.40653, 1.43692, 1.4767, 1.50843, 1.5337, 1.55333, 1.5678, 1.57724, 1.582, ],
    [1.20998, 1.20298, 1.1885, 1.16483, 1.14462, 1.13269, 1.12009, 1.10697, 1.06454, 1.0039, 0.959368, 0.924696, 0.89613, 0.870675, 0.850341, 0.834153, 0.818, 0.804723, 0.790808, 0.772225, 0.756777, 0.747838, 0.753116, 0.772834, 0.799666, 0.83035, 0.857437, 0.885525, 0.91829, 0.952702, 0.993338, 1.04368, 1.10154, 1.16498, 1.23698, 1.32542, 1.38397, 1.40143, 1.41835, 1.4347, 1.46493, 1.50474, 1.53634, 1.56145, 1.58088, 1.59513, 1.6046, 1.60928, ],
    [1.23977, 1.23277, 1.21837, 1.19479, 1.1744, 1.16218, 1.14961, 1.13678, 1.09435, 1.0334, 0.990455, 0.956716, 0.927675, 0.902687, 0.881209, 0.86346, 0.847183, 0.830219, 0.813304, 0.783121, 0.742062, 0.724198, 0.729416, 0.758254, 0.811399, 0.854432, 0.885059, 0.91829, 0.953589, 0.990822, 1.03271, 1.08164, 1.13753, 1.19863, 1.2684, 1.3565, 1.41473, 1.43165, 1.44856, 1.46518, 1.49555, 1.5352, 1.56668, 1.59175, 1.6112, 1.62548, 1.6349, 1.63959, ],
    [1.27419, 1.26742, 1.25286, 1.22918, 1.20908, 1.19747, 1.18553, 1.17282, 1.12906, 1.06787, 1.0254, 0.991636, 0.962712, 0.937987, 0.916025, 0.89633, 0.878451, 0.859653, 0.839662, 0.802023, 0.751084, 0.726321, 0.731645, 0.76785, 0.831497, 0.882578, 0.916814, 0.952702, 0.990822, 1.03072, 1.07318, 1.12091, 1.17529, 1.23535, 1.30406, 1.39188, 1.45117, 1.46797, 1.484, 1.49993, 1.52995, 1.56947, 1.60087, 1.62563, 1.64487, 1.65909, 1.66844, 1.67313, ],
    [1.31489, 1.30828, 1.29406, 1.27059, 1.25079, 1.23927, 1.22681, 1.21303, 1.16822, 1.1068, 1.06474, 1.03122, 1.0023, 0.977641, 0.955749, 0.935628, 0.916716, 0.897352, 0.876975, 0.838148, 0.785986, 0.760593, 0.766189, 0.803552, 0.868948, 0.921659, 0.956615, 0.993338, 1.03271, 1.07318, 1.11506, 1.16234, 1.21623, 1.27519, 1.34279, 1.43022, 1.49011, 1.50783, 1.52448, 1.54028, 1.5698, 1.60885, 1.63975, 1.66413, 1.68308, 1.69714, 1.70645, 1.711, ],
    [1.36045, 1.35371, 1.3399, 1.3172, 1.29742, 1.28565, 1.27326, 1.25991, 1.21535, 1.15415, 1.11255, 1.07829, 1.04883, 1.02418, 1.00231, 0.982544, 0.964296, 0.946245, 0.927733, 0.895031, 0.851097, 0.830976, 0.836993, 0.869942, 0.927996, 0.975228, 1.00849, 1.04368, 1.08164, 1.12091, 1.16234, 1.20863, 1.26209, 1.32075, 1.38719, 1.47415, 1.53358, 1.55104, 1.56766, 1.58375, 1.61313, 1.65134, 1.68168, 1.70605, 1.72508, 1.73905, 1.74828, 1.75288, ],
    [1.41102, 1.40422, 1.39025, 1.36806, 1.34922, 1.33787, 1.32576, 1.31289, 1.26988, 1.21029, 1.1692, 1.13446, 1.10412, 1.07891, 1.05699, 1.03743, 1.0187, 1.00263, 0.985241, 0.963963, 0.94649, 0.935891, 0.942443, 0.967189, 1.00025, 1.03672, 1.06918, 1.10154, 1.13753, 1.17529, 1.21623, 1.26209, 1.31484, 1.37294, 1.43808, 1.52356, 1.58234, 1.59943, 1.61591, 1.63164, 1.66003, 1.69734, 1.72738, 1.75144, 1.77014, 1.78386, 1.79275, 1.79719, ],
    [1.46718, 1.46041, 1.44659, 1.42464, 1.40625, 1.39511, 1.38297, 1.37032, 1.32845, 1.27053, 1.23017, 1.19576, 1.16499, 1.13904, 1.11746, 1.09784, 1.0802, 1.06621, 1.05172, 1.0401, 1.03455, 1.03165, 1.03856, 1.05665, 1.07869, 1.10594, 1.13555, 1.16498, 1.19863, 1.23535, 1.27519, 1.32075, 1.37294, 1.42994, 1.4937, 1.57703, 1.63458, 1.6516, 1.66796, 1.68348, 1.71124, 1.74794, 1.77745, 1.80099, 1.81912, 1.83238, 1.84121, 1.84552, ],
    [1.52999, 1.52349, 1.51005, 1.48841, 1.46996, 1.45932, 1.44758, 1.43397, 1.39143, 1.33534, 1.29705, 1.26335, 1.23315, 1.20767, 1.18666, 1.16762, 1.15189, 1.139, 1.12678, 1.11828, 1.11395, 1.11328, 1.12037, 1.13645, 1.1575, 1.18182, 1.20889, 1.23698, 1.2684, 1.30406, 1.34279, 1.38719, 1.43808, 1.49369, 1.55468, 1.63537, 1.69285, 1.71046, 1.72631, 1.74101, 1.76828, 1.80399, 1.83239, 1.85488, 1.87223, 1.885, 1.89343, 1.8977, ],
    [1.59656, 1.59062, 1.57794, 1.55707, 1.53965, 1.52967, 1.51894, 1.50703, 1.4696, 1.41982, 1.38372, 1.35155, 1.32226, 1.29697, 1.2761, 1.25708, 1.24143, 1.22847, 1.21717, 1.21059, 1.20844, 1.20991, 1.21699, 1.23076, 1.24925, 1.27133, 1.29746, 1.32542, 1.3565, 1.39188, 1.43022, 1.47415, 1.52356, 1.57703, 1.63537, 1.70878, 1.76041, 1.77627, 1.79086, 1.80467, 1.83021, 1.86396, 1.89041, 1.91112, 1.92714, 1.93889, 1.94667, 1.9506, ],
    [1.6358, 1.63041, 1.61816, 1.5981, 1.58114, 1.57147, 1.56217, 1.55301, 1.52395, 1.47939, 1.44337, 1.41225, 1.38344, 1.35831, 1.33681, 1.31661, 1.30132, 1.28842, 1.27806, 1.27309, 1.2707, 1.27275, 1.27988, 1.29296, 1.31073, 1.33089, 1.35615, 1.38397, 1.41473, 1.45117, 1.49011, 1.53358, 1.58234, 1.63458, 1.69285, 1.76041, 1.80292, 1.8164, 1.82947, 1.84281, 1.86744, 1.89961, 1.9248, 1.94414, 1.95943, 1.97055, 1.97795, 1.98165, ],
    [1.64789, 1.64263, 1.63072, 1.61077, 1.59386, 1.58481, 1.57566, 1.56704, 1.54057, 1.49772, 1.46111, 1.43015, 1.40138, 1.37661, 1.35412, 1.33413, 1.31927, 1.30635, 1.29649, 1.29108, 1.28869, 1.2902, 1.29754, 1.31085, 1.32823, 1.34869, 1.37343, 1.40143, 1.43165, 1.46797, 1.50783, 1.55104, 1.59943, 1.6516, 1.71046, 1.77627, 1.8164, 1.82864, 1.84202, 1.8548, 1.87919, 1.91083, 1.93526, 1.95427, 1.96887, 1.98002, 1.98725, 1.99067, ],
    [1.6601, 1.65497, 1.6435, 1.62404, 1.6077, 1.59853, 1.58955, 1.581, 1.55606, 1.5145, 1.47834, 1.44728, 1.41852, 1.39384, 1.37072, 1.35155, 1.33679, 1.32357, 1.31405, 1.30811, 1.30552, 1.3076, 1.31504, 1.32743, 1.34492, 1.36567, 1.39016, 1.41835, 1.44856, 1.484, 1.52448, 1.56766, 1.61591, 1.66796, 1.72631, 1.79086, 1.82947, 1.84202, 1.85482, 1.86811, 1.89153, 1.92237, 1.94608, 1.96421, 1.97819, 1.98871, 1.9958, 1.99924, ],
    [1.67192, 1.66717, 1.65625, 1.63778, 1.62153, 1.61233, 1.60337, 1.59542, 1.57095, 1.53022, 1.49475, 1.46363, 1.43522, 1.41022, 1.38714, 1.36874, 1.35365, 1.34047, 1.33065, 1.32448, 1.32201, 1.32464, 1.33187, 1.34386, 1.36082, 1.38196, 1.40653, 1.4347, 1.46517, 1.49993, 1.54028, 1.58375, 1.63164, 1.68348, 1.74101, 1.80467, 1.84281, 1.8548, 1.86811, 1.88099, 1.90457, 1.93365, 1.95627, 1.97363, 1.98682, 1.99721, 2.00393, 2.00723, ],
    [1.68617, 1.68157, 1.67165, 1.65695, 1.64595, 1.63776, 1.6296, 1.62225, 1.5987, 1.55954, 1.52441, 1.4937, 1.46613, 1.44103, 1.41844, 1.40022, 1.38496, 1.37166, 1.3616, 1.35537, 1.3532, 1.35581, 1.36302, 1.37464, 1.39121, 1.41208, 1.43692, 1.46493, 1.49555, 1.52995, 1.5698, 1.61313, 1.66003, 1.71124, 1.76828, 1.83021, 1.86744, 1.87919, 1.89153, 1.90457, 1.9228, 1.94736, 1.96821, 1.98447, 1.99721, 2.00656, 2.01316, 2.01642, ],
    [1.70366, 1.69999, 1.69163, 1.68239, 1.67582, 1.67006, 1.66335, 1.65687, 1.63508, 1.59803, 1.56371, 1.53345, 1.50648, 1.48205, 1.45969, 1.44143, 1.42609, 1.41267, 1.4027, 1.39642, 1.39426, 1.39694, 1.404, 1.41536, 1.43151, 1.45219, 1.4767, 1.50474, 1.5352, 1.56947, 1.60885, 1.65134, 1.69734, 1.74794, 1.80399, 1.86396, 1.89961, 1.91083, 1.92237, 1.93365, 1.94736, 1.96533, 1.98356, 1.99775, 2.00949, 2.01809, 2.02384, 2.02644, ],
    [1.72187, 1.71892, 1.71227, 1.70509, 1.6996, 1.69497, 1.68934, 1.68337, 1.66333, 1.62847, 1.59528, 1.56538, 1.53858, 1.51448, 1.49246, 1.47407, 1.4588, 1.44535, 1.43552, 1.42912, 1.42709, 1.42976, 1.43673, 1.44787, 1.46371, 1.48424, 1.50843, 1.53634, 1.56668, 1.60087, 1.63975, 1.68168, 1.72738, 1.77745, 1.83239, 1.89041, 1.9248, 1.93526, 1.94608, 1.95627, 1.96821, 1.98356, 1.99864, 2.01168, 2.02198, 2.03021, 2.03487, 2.0368, ],
    [1.73728, 1.73504, 1.72941, 1.72355, 1.71934, 1.71496, 1.70976, 1.70446, 1.68564, 1.65238, 1.6203, 1.59095, 1.56423, 1.54007, 1.51824, 1.50014, 1.48475, 1.47139, 1.46147, 1.45523, 1.45315, 1.45596, 1.46284, 1.47368, 1.48937, 1.50964, 1.5337, 1.56145, 1.59175, 1.62563, 1.66413, 1.70605, 1.75144, 1.80099, 1.85488, 1.91112, 1.94414, 1.95427, 1.96421, 1.97363, 1.98447, 1.99775, 2.01168, 2.02345, 2.03338, 2.0408, 2.04545, 2.0476, ],
    [1.74915, 1.74693, 1.74248, 1.73795, 1.73426, 1.7302, 1.72591, 1.72122, 1.7032, 1.67101, 1.63954, 1.61068, 1.58422, 1.55989, 1.53829, 1.52034, 1.50482, 1.49157, 1.48166, 1.47544, 1.47344, 1.47629, 1.48312, 1.49377, 1.50924, 1.52937, 1.55333, 1.58088, 1.6112, 1.64486, 1.68308, 1.72508, 1.77014, 1.81912, 1.87223, 1.92714, 1.95943, 1.96887, 1.97819, 1.98682, 1.99721, 2.00949, 2.02198, 2.03338, 2.04194, 2.04911, 2.05344, 2.05619, ],
    [1.75904, 1.75554, 1.75164, 1.74776, 1.74464, 1.74168, 1.73757, 1.73318, 1.71586, 1.68515, 1.65369, 1.62502, 1.59886, 1.57455, 1.55315, 1.53508, 1.51958, 1.5064, 1.49654, 1.49029, 1.4884, 1.49122, 1.49804, 1.50855, 1.52388, 1.54386, 1.5678, 1.59513, 1.62548, 1.65909, 1.69714, 1.73905, 1.78386, 1.83238, 1.885, 1.93889, 1.97055, 1.98002, 1.98871, 1.99721, 2.00656, 2.01809, 2.03021, 2.0408, 2.04911, 2.05442, 2.05912, 2.06103, ],
    [1.76545, 1.76195, 1.7578, 1.75437, 1.75121, 1.7485, 1.74529, 1.74063, 1.72402, 1.69434, 1.66332, 1.63439, 1.60849, 1.58428, 1.56282, 1.54484, 1.52934, 1.51614, 1.50633, 1.50011, 1.49822, 1.50109, 1.50785, 1.51828, 1.53352, 1.55344, 1.57724, 1.6046, 1.6349, 1.66844, 1.70645, 1.74828, 1.79275, 1.84121, 1.89343, 1.94667, 1.97795, 1.98725, 1.9958, 2.00393, 2.01316, 2.02384, 2.03486, 2.04545, 2.05344, 2.05912, 2.0623, 2.06386, ],
    [1.76887, 1.76482, 1.76086, 1.75783, 1.75487, 1.75193, 1.74859, 1.74448, 1.72805, 1.69875, 1.6681, 1.6392, 1.61331, 1.58899, 1.56762, 1.54974, 1.53416, 1.52105, 1.51112, 1.50501, 1.5031, 1.50598, 1.51271, 1.52314, 1.5383, 1.55815, 1.58199, 1.60928, 1.63958, 1.67313, 1.711, 1.75288, 1.79719, 1.84552, 1.8977, 1.9506, 1.98165, 1.99067, 1.99923, 2.00723, 2.01642, 2.02644, 2.0368, 2.0476, 2.05619, 2.06103, 2.06386, 2.06563, ],
])

# Create the plot for this group
im = axs[1].pcolormesh(X, Y, flux_g2.T, shading='nearest')
axs[1].set_title('Group 2')
axs[1].axis('equal')
fig.colorbar(im, ax=axs[1])

# Add a main title and show the plot
fig.suptitle('Scalar Flux Distribution', fontsize=16)
plt.show()
